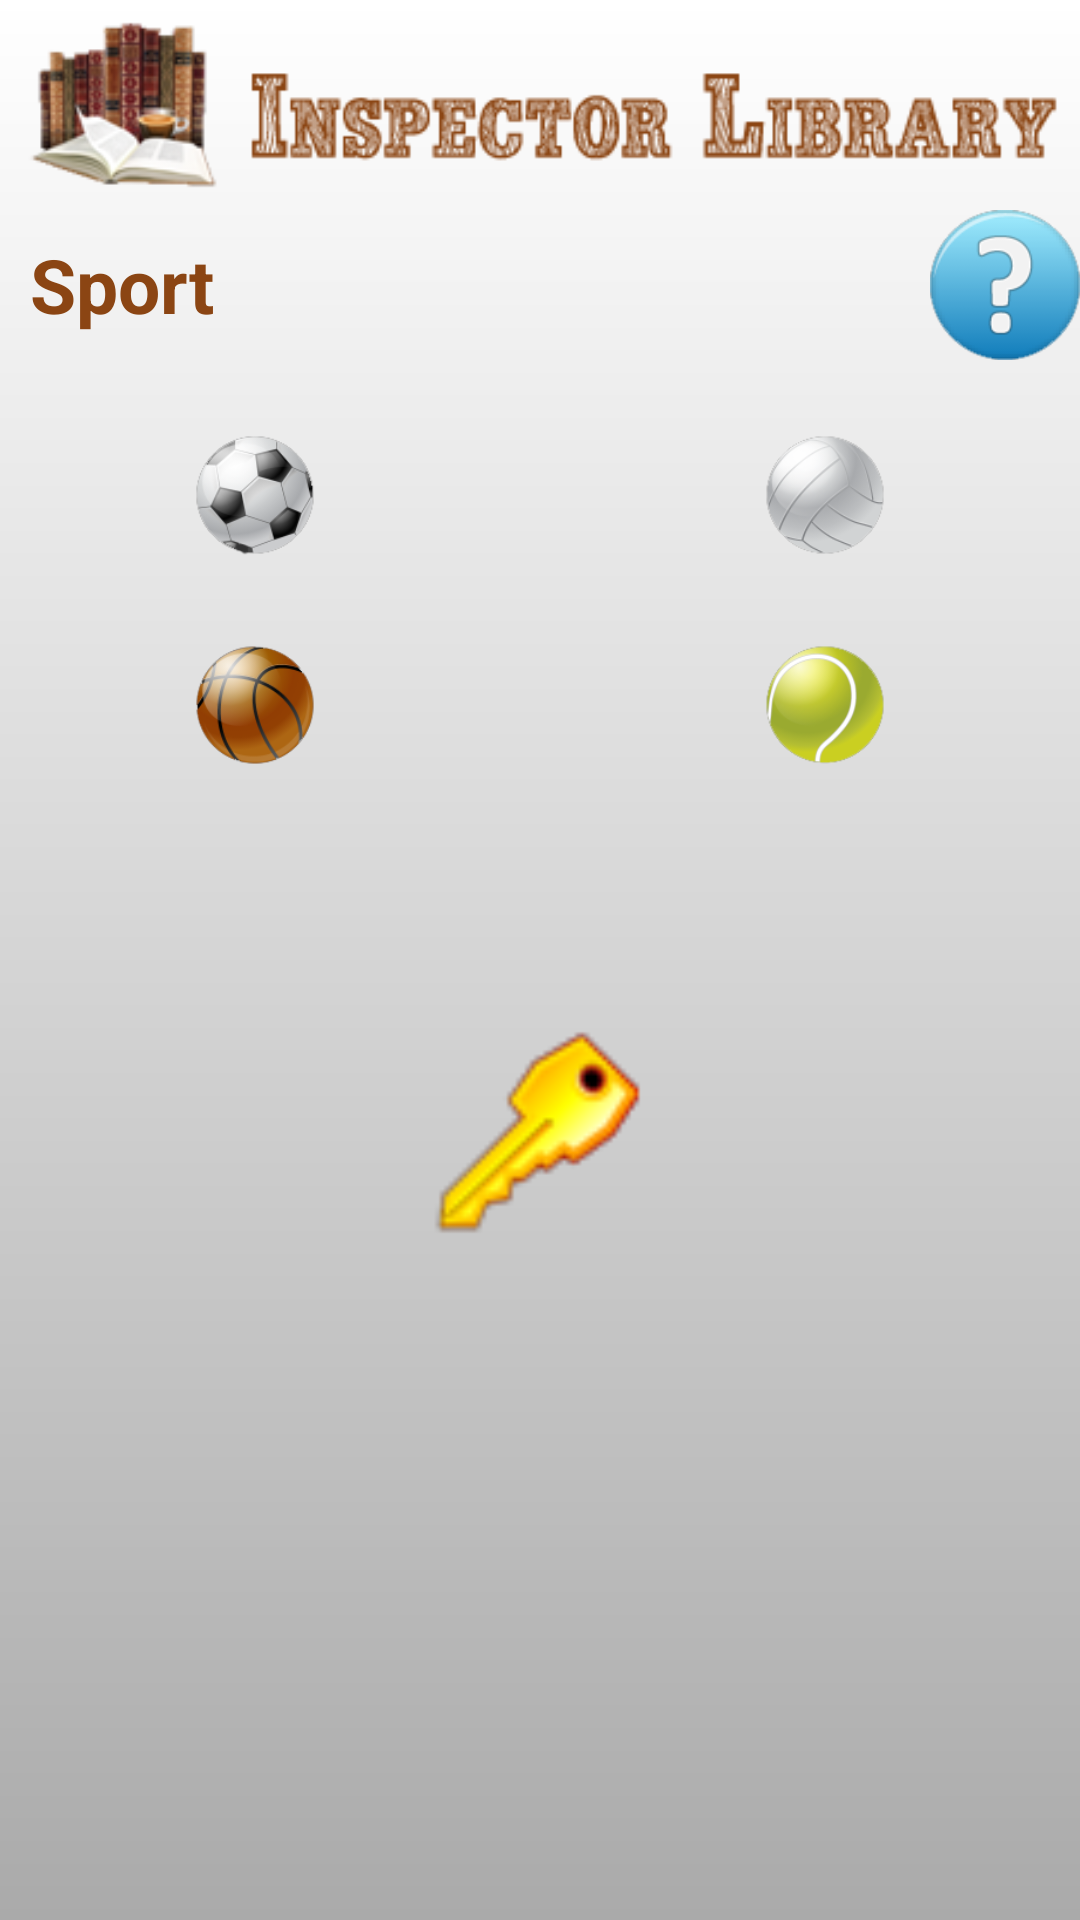

Produce the Android XML layout that renders to this screen, including the resource entries it uses.
<!-- AndroidManifest.xml: application theme android:Theme.NoTitleBar.Fullscreen -->
<!-- res/layout/themesport.xml -->
<?xml version="1.0" encoding="utf-8"?>
<LinearLayout xmlns:android="http://schemas.android.com/apk/res/android"
    style="@style/Full_Size.Body" >
    <ScrollView style="@style/Full_Size" >
        <LinearLayout
            style="@style/Full_Size"
            android:orientation="vertical" >
            <ImageView
                style="@style/Full_Width"
                android:src="@drawable/title" />
            <RelativeLayout style="@style/Full_Width">
            	<TextView style="@style/ThemePageTitle" android:text="Sport" />
            	<ImageView
            	    android:id="@+id/themesSportHelpKnop"
            	    android:layout_width="50dp"
            	    android:layout_height="50dp"
            	    android:src="@drawable/help" 
            	    android:layout_alignParentRight="true"/>"
            </RelativeLayout>
            
            <RelativeLayout style="@style/Full_Width" android:layout_marginTop="20dp">
                <ImageView
            	    android:id="@+id/themesSportVoetbal"
            	    android:layout_width="50dp"
            	    android:layout_height="50dp"
            	    android:src="@drawable/voetbalstatus1" 
            	    android:layout_alignParentLeft="true"
            	    android:layout_marginLeft="60dp"/>
                <ImageView
            	    android:id="@+id/themesSportVolleybal"
            	    android:layout_width="50dp"
            	    android:layout_height="50dp"
            	    android:src="@drawable/volleybalstatus1" 
            	    android:layout_alignParentRight="true"
            	    android:layout_marginRight="60dp"/>
            </RelativeLayout>
            
            <RelativeLayout style="@style/Full_Width" android:layout_marginTop="20dp">
                <ImageView
            	    android:id="@+id/themesSportBasketbal"
            	    android:layout_width="50dp"
            	    android:layout_height="50dp"
            	    android:src="@drawable/basketbalstatus1" 
            	    android:layout_alignParentLeft="true"
            	    android:layout_marginLeft="60dp"/>
                <ImageView
            	    android:id="@+id/themesSportTennisbal"
            	    android:layout_width="50dp"
            	    android:layout_height="50dp"
            	    android:src="@drawable/tennisbalstatus1" 
            	    android:layout_alignParentRight="true"
            	    android:layout_marginRight="60dp"/>
            </RelativeLayout>
            
            <ImageView
                android:id="@+id/ThemeSportSleutel"
                android:layout_width="75dp"
                android:layout_height="75dp"
                android:src="@drawable/keystatus1"
                android:layout_gravity="center_horizontal"
                android:layout_marginTop="80dp"
                />
        </LinearLayout>
    </ScrollView>
</LinearLayout>
<!-- resources referenced by this layout -->
<resources>
  <!-- drawable basketbalstatus1: png bitmap (drawable, 15605 bytes) -->
  <!-- drawable help: png bitmap (drawable, 9156 bytes) -->
  <!-- drawable keystatus1: png bitmap (drawable, 5402 bytes) -->
  <!-- drawable tennisbalstatus1: png bitmap (drawable, 13326 bytes) -->
  <!-- drawable title: png bitmap (drawable, 22836 bytes) -->
  <!-- drawable voetbalstatus1: png bitmap (drawable, 15207 bytes) -->
  <!-- drawable volleybalstatus1: png bitmap (drawable, 14531 bytes) -->
  <style name="Full_Size">
  		<item name="android:layout_width">fill_parent</item>
  		<item name="android:layout_height">fill_parent</item>
  	</style>
  <style name="Full_Size.Body">
  		<item name="android:background">@drawable/background</item>
  		<item name="android:orientation">vertical</item>
  	</style>
  <style name="Full_Width">
  		<item name="android:layout_width">fill_parent</item>
  		<item name="android:layout_height">wrap_content</item>
  	</style>
  <style name="ThemePageTitle" parent="@style/Wrap_Content">
  		<item name="android:textColor">@color/brown</item>
  		<item name="android:textStyle">bold</item>
  		<item name="android:textSize">25dip</item>
  		<item name="android:paddingLeft">10dp</item>
  		<item name="android:layout_centerVertical">true</item>
  	</style>
  <!-- drawable background (drawable) -->
  <?xml version="1.0" encoding="utf-8"?>
  <shape xmlns:android="http://schemas.android.com/apk/res/android">
      <gradient 
          android:startColor="#ffffff" 
          android:endColor="#aaaaaa"
          android:angle="270"
       />
      <corners android:radius="0dp" />
  </shape>
  <style name="Wrap_Content">
  		<item name="android:layout_width">wrap_content</item>
  		<item name="android:layout_height">wrap_content</item>
  	</style>
  <color name="brown">#8b4513</color>
</resources>
